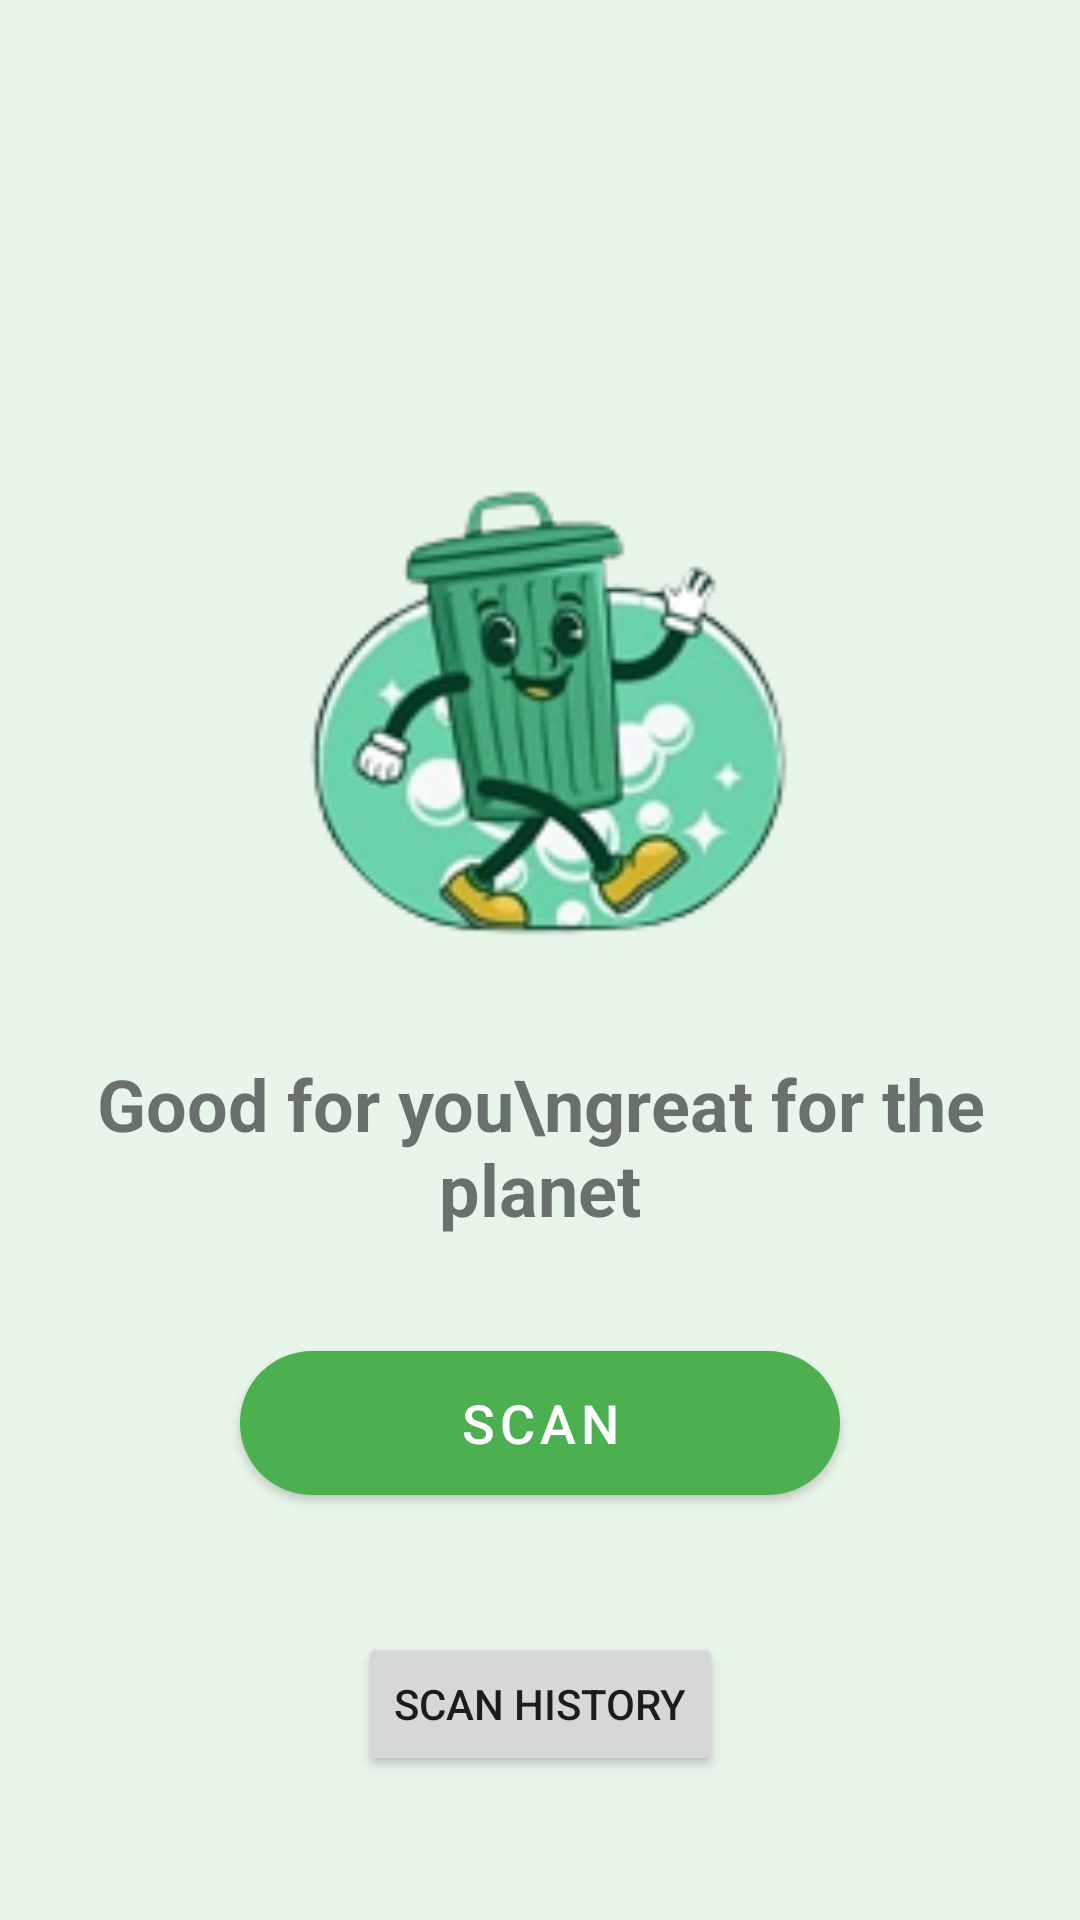

Produce the Android XML layout that renders to this screen, including the resource entries it uses.
<!-- AndroidManifest.xml: application theme Theme.RefunOwner -->
<!-- res/layout/activity_main.xml -->
<?xml version="1.0" encoding="utf-8"?>
<androidx.constraintlayout.widget.ConstraintLayout xmlns:android="http://schemas.android.com/apk/res/android"
    xmlns:app="http://schemas.android.com/apk/res-auto"
    xmlns:tools="http://schemas.android.com/tools"
    android:layout_width="match_parent"
    android:layout_height="match_parent"
    android:background="#E8F5E9">

    <ImageView
        android:id="@+id/logoImageView"
        android:layout_width="200dp"
        android:layout_height="200dp"
        android:src="@drawable/ic_refun_logo"
        app:layout_constraintBottom_toTopOf="@+id/sloganTextView"
        app:layout_constraintEnd_toEndOf="parent"
        app:layout_constraintStart_toStartOf="parent"
        app:layout_constraintTop_toTopOf="parent"
        app:layout_constraintVertical_chainStyle="packed" />

    <TextView
        android:id="@+id/sloganTextView"
        android:layout_width="wrap_content"
        android:layout_height="wrap_content"
        android:layout_marginTop="16dp"
        android:text="Good for you\ngreat for the planet"
        android:textAlignment="center"
        android:textSize="24sp"
        android:textStyle="bold"
        app:layout_constraintBottom_toTopOf="@+id/scanButton"
        app:layout_constraintEnd_toEndOf="parent"
        app:layout_constraintStart_toStartOf="parent"
        app:layout_constraintTop_toBottomOf="@+id/logoImageView" />

    <com.google.android.material.button.MaterialButton
        android:id="@+id/scanButton"
        android:layout_width="200dp"
        android:layout_height="60dp"
        android:layout_marginTop="32dp"
        android:text="SCAN"
        android:textSize="18sp"
        app:cornerRadius="30dp"
        app:layout_constraintBottom_toBottomOf="parent"
        app:layout_constraintEnd_toEndOf="parent"
        app:layout_constraintStart_toStartOf="parent"
        app:layout_constraintTop_toBottomOf="@+id/sloganTextView" />

    <Button
        android:id="@+id/toScanHistoryBtn"
        android:layout_width="wrap_content"
        android:layout_height="wrap_content"
        android:layout_marginBottom="48dp"
        android:text="Scan History"
        app:layout_constraintBottom_toBottomOf="parent"
        app:layout_constraintEnd_toEndOf="parent"
        app:layout_constraintStart_toStartOf="parent" />

</androidx.constraintlayout.widget.ConstraintLayout>
<!-- resources referenced by this layout -->
<resources>
  <!-- drawable ic_refun_logo: png bitmap (drawable, 25160 bytes) -->
  <style name="Theme.RefunOwner" parent="Theme.MaterialComponents.DayNight.NoActionBar">
          <item name="colorPrimary">@color/green_500</item>
          <item name="colorPrimaryVariant">@color/green_700</item>
          <item name="colorOnPrimary">@color/white</item>
          <item name="colorSecondary">@color/teal_200</item>
          <item name="colorSecondaryVariant">@color/teal_700</item>
          <item name="colorOnSecondary">@color/black</item>
          <item name="android:statusBarColor">?attr/colorPrimaryVariant</item>
          <item name="android:windowBackground">@color/light_green_50</item>
      </style>
  <color name="green_500">#4CAF50</color>
  <color name="green_700">#388E3C</color>
  <color name="white">#FFFFFFFF</color>
  <color name="teal_200">#80CBC4</color>
  <color name="teal_700">#00796B</color>
  <color name="black">#FF000000</color>
  <color name="light_green_50">#F1F8E9</color>
</resources>
